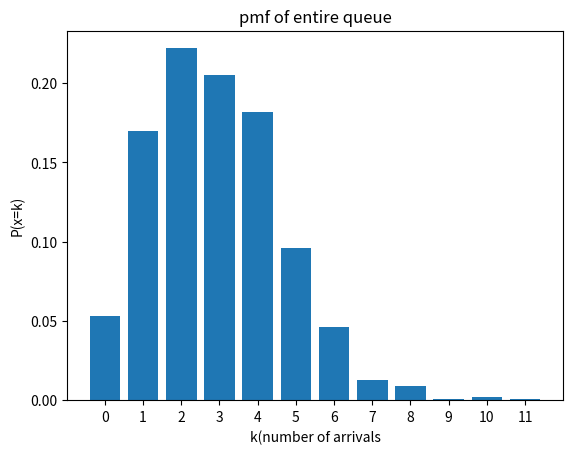

The script that saved this image:
# [redacted]
from scipy.stats import poisson
import numpy as np
import pandas as pd
import matplotlib.pyplot as plt
no_arrivals=1000
l1=1
l2=2
l3=3
#poisson process of l1
senior_q=poisson.rvs(l1, size=no_arrivals)
gen_q = poisson.rvs(l2, size=no_arrivals)# pisson process for l2
merged_q = senior_q + gen_q #poisson process for l3
data = pd.Series(merged_q).value_counts().sort_index().to_dict()
merged_pmf=[]
for i in data.values():
  i/=no_arrivals
  merged_pmf.append(i)
fig,ax=plt.subplots()
ax.bar(range(len(data)),merged_pmf)
plt.xticks(range(len(data)), list(data.keys()))
plt.title("pmf of entire queue")
plt.xlabel("k(number of arrivals")
plt.ylabel("P(x=k)")
plt.show()
